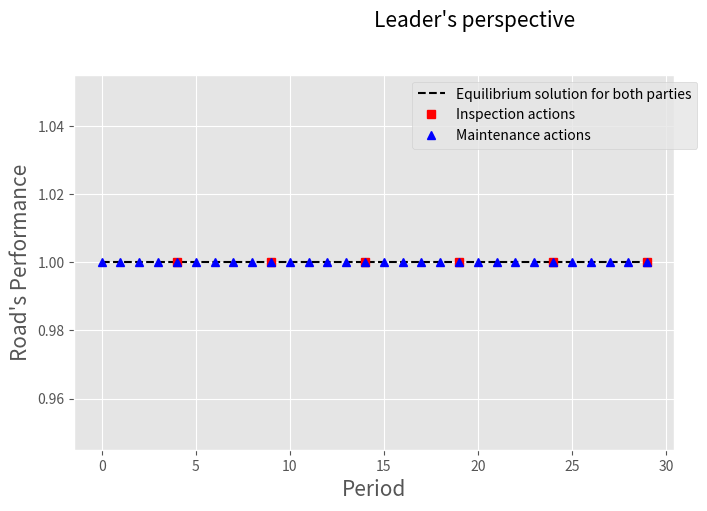

Write Python code to recreate this figure.
'''
 --------------------- PUBLIC PRIVATE PARTNERSHIPS ENVIRONMENT V1 ---------------------
    A principal-agent setting for the manteinance of a deteriorating system
 ------------------------------- Research Team ---------------------------------------
        * [redacted]
        * [redacted]
        * [redacted]
        * [redacted]
        * [redacted]

'''

'''
Next steps:
    1. Let the agent make random decisions with the epsilon parameter
[redacted]
    3. Keep improving the graphics
    4. Review why the random seed is affecting the behaviour 
    5. Change the budget to be the cashfow of each period
'''

'''
Important details:
1. Currently, the agent con only make two decisions, fix or not. When fixing, the performance reaches 100%
2. Q_table is being initialized randomly
'''


# -------------------------------- lIBRARY IMPORT ---------------------------------

from math import exp, log
import matplotlib.pyplot as plt
import numpy as np
import random

plt.style.use('ggplot')

np.random.seed(10)
random.seed(10)

# -------------------------------- CLASS DEFINITION ---------------------------------

class EnvPPP():

    # -------------------- Builder Method --------------------

    def __init__(self):

        # ---- Class Atributes ----
        self.S = [0, 1, 2]                          # Current state (for when running [Age, Performance, Budget]
        self.T = 30								    # Planning horizon
        self.W = [0, 1] 		                    # [shock?, inspection?
        self.L = range(1,6)							# discrete levels of performance


        self.FC = 1                                 # Fixed maintenance cost
        self.VC = 1                                 # Variable maintenance cost    
        self.rate = 3 								# "Slope" of sigmoidal benefit-performance function
        self.offset = 3 							# "Offset" of sigmoidal benefit-performance function
        self.threshold = 0.6                        # Performance treshold (discrete)

        # ---- Hyperparameters -----
        
        self.LEARNING_RATE = 0.1
        self.DISCOUNT = 0.9
        self.epsilon = 0.15         
        self.START_EPSILON_DECAYING = 1                                                                                  # Episode where epsilon begins to affect
        self.END_EPSILON_DECAYING = self.T // 2                                                                   # Episode where epsilon does not affect anymore
        self.epsilon_decay_value = self.epsilon/(self.END_EPSILON_DECAYING - self.START_EPSILON_DECAYING)                # Rate of decay of epsilon after each step
        self.NUM_INTERVALS = 5

        # ---- Q-Table ----
        #self.q_table = np.random.uniform(low = -2, high = 0, size = ([self.NUM_INTERVALS] + [2]))   
        self.q_table = np.random.uniform(low = -35, high = -34.5, size = ([self.NUM_INTERVALS] + [2]))   

        '''
        Deterioration cycles model
        self.t_reach_half = 12
        self.Q = range(self.t_reach_half)
        '''

        '''
        Necessary parmeters to model the deterioration
        '''

        self.fail = .2										# failure threshold (continuous)
        self.ttf = 10.0										# time to failure
		
        self.Lambda = -log(self.fail)/self.ttf				# perf_tt = exp(-Lambda*tt) --> Lambda = -ln(perf_tt)/tt
		

        '''
        Return's epsilon
        Benefit and target profit
        self.epsilon = 1.4*100

        Parameter f (¿?)
        TODO: Review exact paper   
        self.f ={0:0,1:135,2:0,3:0,4:0,5:83.8243786129859,6:0,7:0,8:0,9:0,10:52.0483440729868,11:0,12:0,13:0,14:0,15:32.3179266648371,16:0,17:0,18:0,19:0,20:20.0668897832594,21:0,22:0,23:0,24:0,25:12.4599597539036,26:0,27:0,28:0,29:0,30:7.73665469565768}

        VMT modeling - Discount Factor
        self.d = {}
        for i in range(1,6):
            b = 10.0-2*i
            for j in range(1,31):
                self.d[(i,j)]=(b/(1+0.1)**(j-1))
		

        # Minimum performance 
        self.minP = .6
        '''
		
        self.f_W = [(1, [False, False])] 					# scenarios: (prob_s, [shock, inspection])

        self.gamma = .9										# discount factor
        self.v_hat = {i:0 for i in range(int(self.ttf))} 	# state value estimation

        self.alpha = .5		

        '''
        Social benefit related to the performance level. g_star is the expected one 
        '''

        self.g = {5:2, 4:47, 3:500, 2:953, 1:998}
        # Earnings target
        self.g_star = 595

        '''
        Fixed income from the principal to the agent
        # self.a = 50
        '''

        '''
        Leader budget
        self.Beta = 5e8
        '''

        '''
        Do we want to use the bond or the sigmoidal function?
                bond = {1: {5:-29.65, 4:-27.4, 3:-4.75, 2:17.9, 1:20.15},
                2:{5:-148.25, 4:-137, 3:-23.75, 2:89.5, 1:100.75},
                3:{5:-296.5, 4:-274, 3:-47.5, 2:179, 1:201.5},
                4:{5:-444.75, 4:-411, 3:-71.25, 2:268.5, 1:302.25}}

        1 is the default
        self.bond = bond[1]

        '''

        '''
        Fixed cost of inspection
        self.c_sup_i = 1
        c_sup_i = {1:50, 2:250, 3:70}
        self.c_sup_i = c_sup_i[INS]
        '''

        #gamma = [round(exp(-self.Lambda*tau),2) for tau in range(self.T)]
        self.gamma = [exp(-self.Lambda*tau) for tau in range(self.T+2)]
        print(self.gamma)
        self.bond = {}
        for level in self.L:
            average_l = 0
            count_l = 0
            for gamma_val in self.gamma:
                if self.get_level(gamma_val) == level:
                    average_l += 7*self.incentive(gamma_val) 
                    count_l += 1
            print(average_l/count_l)
            self.bond[level] = average_l/count_l
	

    def reset(self):

        return [0,1,2]


    def get_level(self, perf):
        if perf < .2:
            return 1
        elif perf < .4:
            return 2
        elif perf < .6:
            return 3
        elif perf < .8:
            return 4
        else:
            return 5



    # Function that returns the incentive according to the performance level

    def discretize_performance(self, perf):
        # [redacted]
        return int(min(max(np.ceil(perf*self.NUM_INTERVALS)-1, 0), self.NUM_INTERVALS-1))


    # Incentive calculated depending on the inspection    
    def MIP_incentive(self):
        return self.bond[self.get_level(self.S[1])]


    def incentive(self, perf,choice='sigmoid'):

        # [redacted]
        if self.W[1] == 0:
            return 0

        if choice=='sigmoid':
            rate, offset = 10, self.threshold
            incent = 1/( 1 + exp(-rate*(perf-offset)))			


        elif choice=='linear':
            slope, offset = 1, 0
            incent = offset + slope*perf
        
        return incent

    # Function that deteriorates the system
    def deteriorate(self):
        age = self.S[0]		
        shock = self.W[0]

        #Lambda = -log(self.threshold)/10   	# perf_tt = exp(-Lambda*tt) --> Lambda = -ln(perf_tt)/tt x
		
        if shock:
            delta_perf = 3*random()
        else:
            delta_perf = exp(-self.Lambda*age) - exp(-self.Lambda*(age-1))

        return delta_perf

    # Function to decide when will the government inspect the project
    def inspect(self, policy, episode):

        # Three options: fixed (every 5 periods), random_x (bernoulli probability), reach (if the performance gets to a level)

        if policy[:5] == 'fixed':
            aux = episode + 1
            return 1 if episode > 0 and aux % int(policy[6:]) == 0 else 0

        elif policy[:6] == 'random':
            return round( random() < int(policy[7:])/100.0)
        
        elif policy[:5] == 'reach':
            level = int(policy[6:]) / 100
            return 1 if self.S[1] <= level else 0


    # Cost function depending on the incentive
    def cost(self, X):

        #return -self.FC*X - self.VC*X + 7*self.incentive()
        return -self.FC*X - self.VC*X + 7*self.MIP_incentive()


    # Transition between states function
    def transition(self, X):
        delta_perf = self.deteriorate()
        bud = self.cost(X)

        if X:
            self.S = [0, 1, self.S[2]+bud]
        else:

            #self.S = [self.S[0]+1, self.S[1]+delta_perf, self.S[2]+bud]
            self.S[0] = self.S[0] + 1
            self.S[1] = self.gamma[self.S[0]+1]
            self.S[2] = self.S[2]+bud
            

        return delta_perf, bud

    # Action function
    def fixed_action_rule_agent(self, random_exploration):
        # According to the q_table we'll make the decision
        perf = self.S[1]
        discrete_state = int(min(max(np.ceil(perf*self.NUM_INTERVALS)-1, 0), self.NUM_INTERVALS-1))

        if not random_exploration:
            return np.argmax(self.q_table[discrete_state])

        else:        
            return np.random.randint(2)



    # Function to plot the important metrics of the environment

    def show_performance(self, inspect, maint, perf):
        fig = plt.figure(figsize =(10, 5))
        ax = fig.add_axes([0.1, 0.1, 0.6, 0.75])

        Inspection = {t:(t,inspect[t]) for t in range(self.T) if inspect[t]}
        Maintenance = {t:(t,maint[t]) for t in range(self.T) if maint[t]}
        ax.plot(range(self.T), perf, 'k--', linewidth = 1.5, label = "Equilibrium solution for both parties")
        ax.plot([Inspection[t][0] for t in Inspection], [Inspection[t][1] for t in Inspection], 'rs', label = "Inspection actions")
        ax.plot([Maintenance[t][0] for t in Maintenance], [Maintenance[t][1] for t in Maintenance], 'b^', label = "Maintenance actions")
        ax.set_xlabel("Period", size=15)
        ax.set_ylabel("Road's Performance", size=15)
        ax.legend(bbox_to_anchor=(1.05, 1), loc='best')
        plt.suptitle("Leader's perspective" , fontsize=15)
        plt.grid(True)
        plt.savefig('Performance.png')
        plt.show()
    
    # Function to plot the historic cashflow

    def show_cashflow(self, cashflow):
        fig = plt.figure(figsize =(10, 5))
        ax = fig.add_axes([0.1, 0.1, 0.6, 0.75])

        ax.plot(range(self.T), cashflow, 'k--', linewidth = 1.5, label = "Agent's Cashflow")
        ax.set_xlabel("Period", size=15)
        ax.set_ylabel("Cashflow ($)", size=15)
        ax.legend(bbox_to_anchor=(1.05, 1), loc='best')
        plt.suptitle("Leader's perspective" , fontsize=15)
        plt.grid(True)
        plt.savefig('Cashflow.png')
        plt.show()

    def show_rewards(self, rewards, periods):
        fig = plt.figure(figsize =(10, 5))
        ax = fig.add_axes([0.1, 0.1, 0.6, 0.75])

        ax.plot(range(periods), rewards, 'k--', linewidth = 1.5, label = "Agent's Cashflow")
        ax.set_xlabel("Period", size=15)
        ax.set_ylabel("Cashflow ($)", size=15)
        ax.legend(bbox_to_anchor=(1.05, 1), loc='best')
        plt.suptitle("Leader's perspective" , fontsize=15)
        plt.grid(True)
        #plt.savefig('Rewards.png')
        plt.show()


	# Function to iterate the environment

    def run(self, state):
        #performance = [state[1]]
        #cashflow = [state[2]]
        performance = []
        cashflow = []
        inspections = []
        maintenances = []
        rewards = []


        for episode in range(self.T):

            if np.random.random()  > self.epsilon:                              # Decide if a random exploration is done
                X = self.fixed_action_rule_agent(False)
            else:
                X = self.fixed_action_rule_agent(True)


            #self.W[1] = self.inspect('random_50', episode)
            #self.W[1] = self.inspect('reach_99', episode)
            self.W[1] = self.inspect('fixed_5', episode)

            inspections.append(self.W[1])
            maintenances.append(X)

            # Update of the q_table
            prev_state = int(min(max(np.ceil(self.S[1]*self.NUM_INTERVALS)-1, 0), self.NUM_INTERVALS-1))
            current_q = self.q_table[prev_state, X]

            values = self.transition(X)
            reward = values[1]

            new_state = int(min(max(np.ceil(self.S[1]*self.NUM_INTERVALS)-1, 0), self.NUM_INTERVALS-1))
            max_future_q = np.max(self.q_table[new_state])
            
            new_q = (1-self.LEARNING_RATE) * current_q + self.LEARNING_RATE * (reward + self.DISCOUNT * max_future_q)
            
            self.q_table [prev_state, X] = new_q
            
            if episode == 0:
                rewards.append(round(reward,5))
                performance.append(self.S[1])
                cashflow.append(self.S[2])
            else:
                performance.append(self.S[1])
                cashflow.append(self.S[2])
                rewards.append(round(reward,5))



        return cashflow, inspections, maintenances, performance, rewards



# ----------------------- DECLARING, INITIALIZING AND RUNNING THE ENVIRONMENT -----------------------

# Declaration of the instance
myPPP = EnvPPP()
print(myPPP.bond)

# Declaration of the cumulative q_table, in the next replica, the agent will take the q_table that the previous agent left
new_q_table =  myPPP.q_table

# Number of simulations to be run. The self.T will be ran the times in the parameter
num_simulations = int(1e4)

# Cumulative rewards in order to know how the agent is learning
rewards = []

# Number of periods of each. It depends on the class atribute

thyEpsilon = 1
for i in range (num_simulations):
    state = myPPP.reset()
   # myPPP.epsilon = thyEpsilon
    myPPP.S = state

    if i == num_simulations-1:
        myPPP.epsilon = 0


    myPPP.q_table = new_q_table
    values = []
    values = myPPP.run(state)

    new_q_table = myPPP.q_table

    rewards.extend(values[4])
    
    if myPPP.epsilon > 0.15:
         myPPP.epsilon *= 0.998
    else: 
         myPPP.epsilon = 0.15
    if myPPP.epsilon <= 0.15 and myPPP.epsilon > 0.08:
         myPPP.epsilon *= 0.5
    elif myPPP.epsilon < 0.08: 
         myPPP.epsilon = 0.15
    thyEpsilon = myPPP.epsilon
    
    

# The order of the values array is [cashflow(0), inspections(1), maintenances(2), performance(3), reward(4)]
myPPP.show_performance(values[1], values[2], values[3])
#myPPP.show_cashflow(values[0])
#myPPP.show_rewards(rewards, num_simulations * myPPP.T)


# Section of the code that prints the decisions made by the agent at the end of the simulation among 30 periods

dictMaints = {}
for i in range(len(values[2])):
    dictMaints['x_' + str(i)] = values[2][i]

print(dictMaints)
